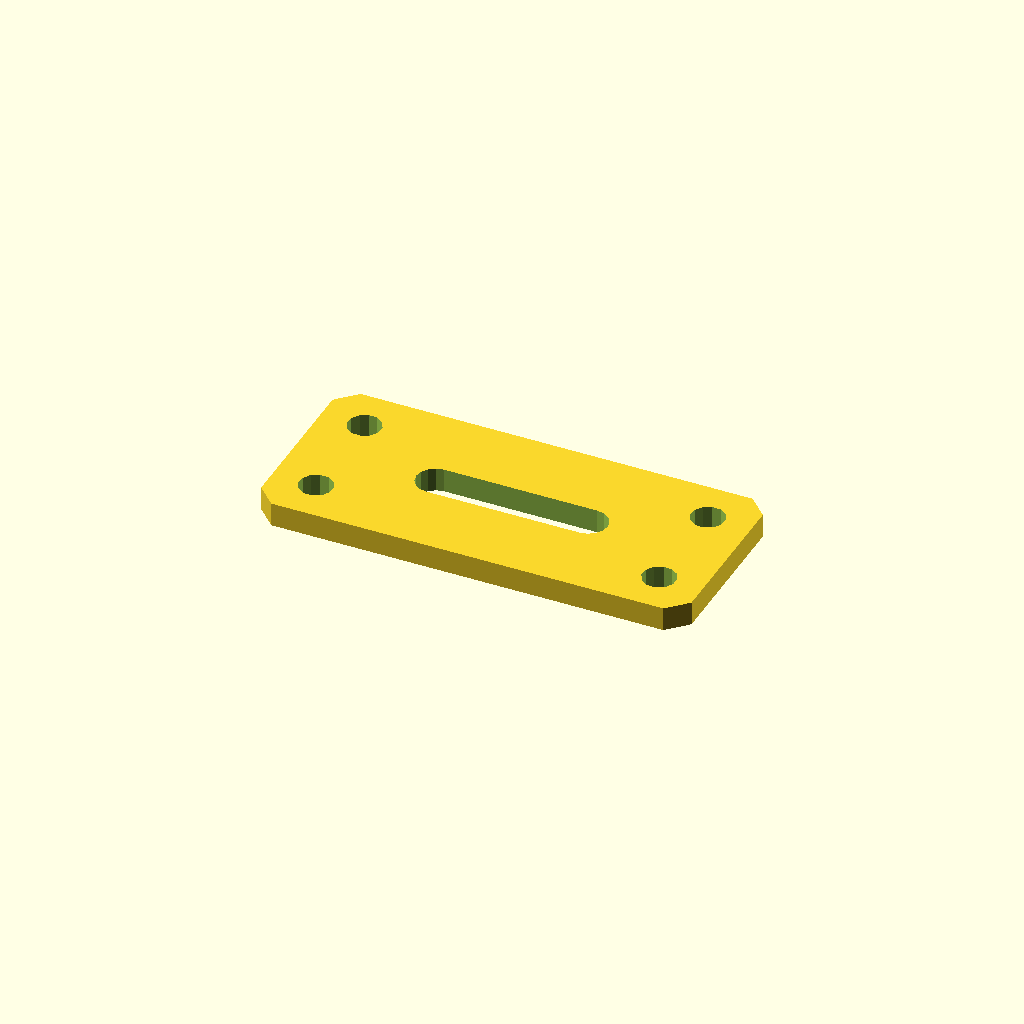
Cell 1: rendered with the file's own defaults.
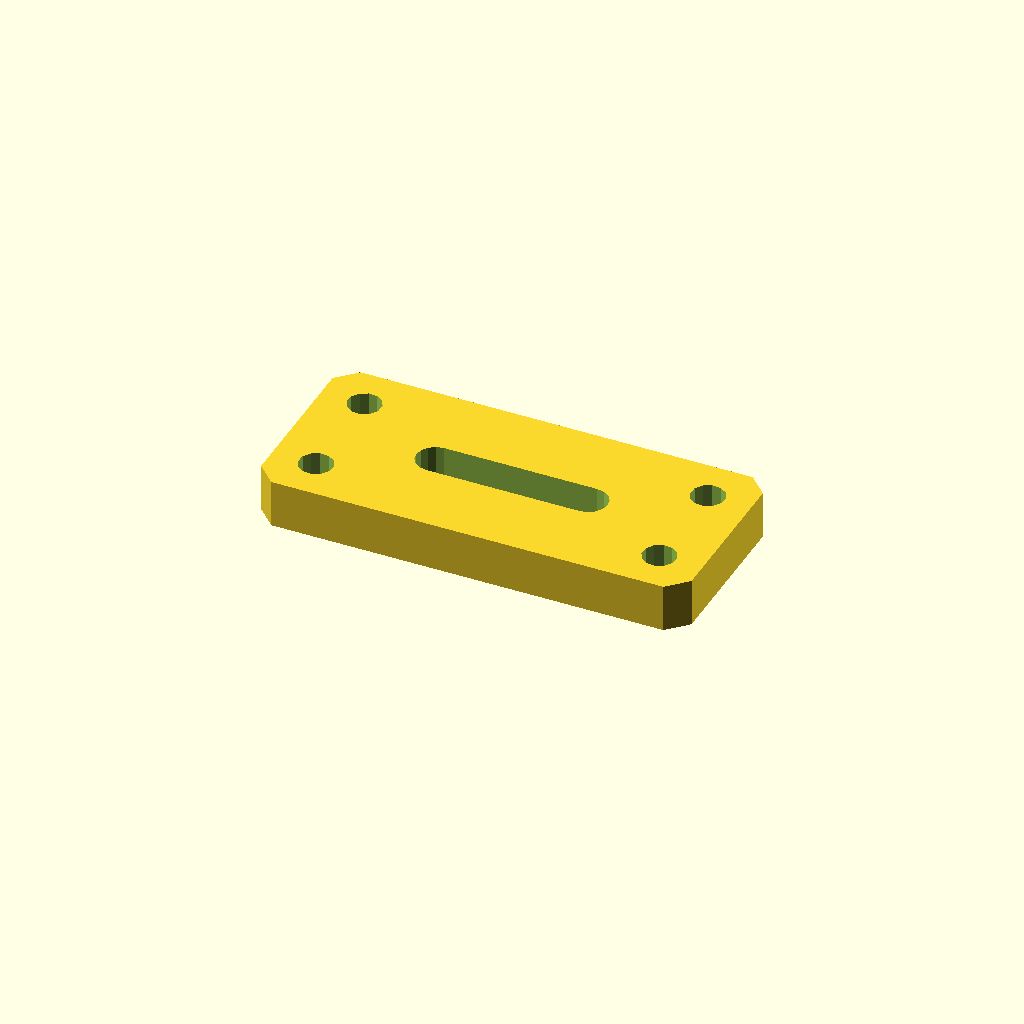
Cell 2 — plate_t set to 10, the other parameters unchanged.
One fixed orthographic camera (rotation 55°, 0°, 25°; colour scheme Cornfield) for every cell.
The OpenSCAD source (optional_data/data/sketch4/bracketplates/part_0039.scad):
$fn = 32;

// ----------------------------------------------------------------------
// Bracket plate: slot plate 90 x 40
// ----------------------------------------------------------------------

// --- parameters (mm) ---
hole_r = 3.5;             // bolt hole radius
plate_t = 5;              // plate thickness, Z (extrusion height)
plate_l = 90;             // plate length
plate_w = 40;             // plate width
slot_l = 32;              // slot straight length
slot_r = 4;               // slot end radius

slot_len = slot_l + 2 * slot_r;
slot_w = 2 * slot_r;
hole_d2 = 2 * hole_r;

profile = [[4, 0], [86, 0], [90, 4], [90, 36], [86, 40], [4, 40], [0, 36], [0, 4]];  // primary outline, 8 points, counter clockwise
void_1 = [[61, 16], [62.531, 16.304], [63.828, 17.172], [64.696, 18.469], [65, 20], [64.696, 21.531], [63.828, 22.828], [62.531, 23.696], [61, 24], [29, 24], [27.469, 23.696], [26.172, 22.828], [25.304, 21.531], [25, 20], [25.304, 18.469], [26.172, 17.172], [27.469, 16.304], [29, 16]];  // grip slot, 18 points
void_2 = [[12.536, 31.568], [11.741, 33.196], [10.239, 34.209], [8.432, 34.336], [6.804, 33.541], [5.791, 32.039], [5.664, 30.232], [6.459, 28.604], [7.961, 27.591], [9.768, 27.464], [11.396, 28.259], [12.409, 29.761]];  // corner hole, 12 points
void_3 = [[12.536, 9.768], [11.741, 11.396], [10.239, 12.409], [8.432, 12.536], [6.804, 11.741], [5.791, 10.239], [5.664, 8.432], [6.459, 6.804], [7.961, 5.791], [9.768, 5.664], [11.396, 6.459], [12.409, 7.961]];  // corner hole, 12 points
void_4 = [[84.336, 31.568], [83.541, 33.196], [82.039, 34.209], [80.232, 34.336], [78.604, 33.541], [77.591, 32.039], [77.464, 30.232], [78.259, 28.604], [79.761, 27.591], [81.568, 27.464], [83.196, 28.259], [84.209, 29.761]];  // corner hole, 12 points
void_5 = [[84.336, 9.768], [83.541, 11.396], [82.039, 12.409], [80.232, 12.536], [78.604, 11.741], [77.591, 10.239], [77.464, 8.432], [78.259, 6.804], [79.761, 5.791], [81.568, 5.664], [83.196, 6.459], [84.209, 7.961]];  // corner hole, 12 points

// --- the one profile operation ---
difference() {
  linear_extrude(height = plate_t) polygon(points = profile);
  translate([0, 0, -1])
    linear_extrude(height = plate_t + 2) polygon(points = void_1);
  translate([0, 0, -1])
    linear_extrude(height = plate_t + 2) polygon(points = void_2);
  translate([0, 0, -1])
    linear_extrude(height = plate_t + 2) polygon(points = void_3);
  translate([0, 0, -1])
    linear_extrude(height = plate_t + 2) polygon(points = void_4);
  translate([0, 0, -1])
    linear_extrude(height = plate_t + 2) polygon(points = void_5);
}
Parameter table extracted from the source (name, type, default, range or options):
hole_r: number, default 3.5
plate_t: number, default 5
plate_l: number, default 90
plate_w: number, default 40
slot_l: number, default 32
slot_r: number, default 4
